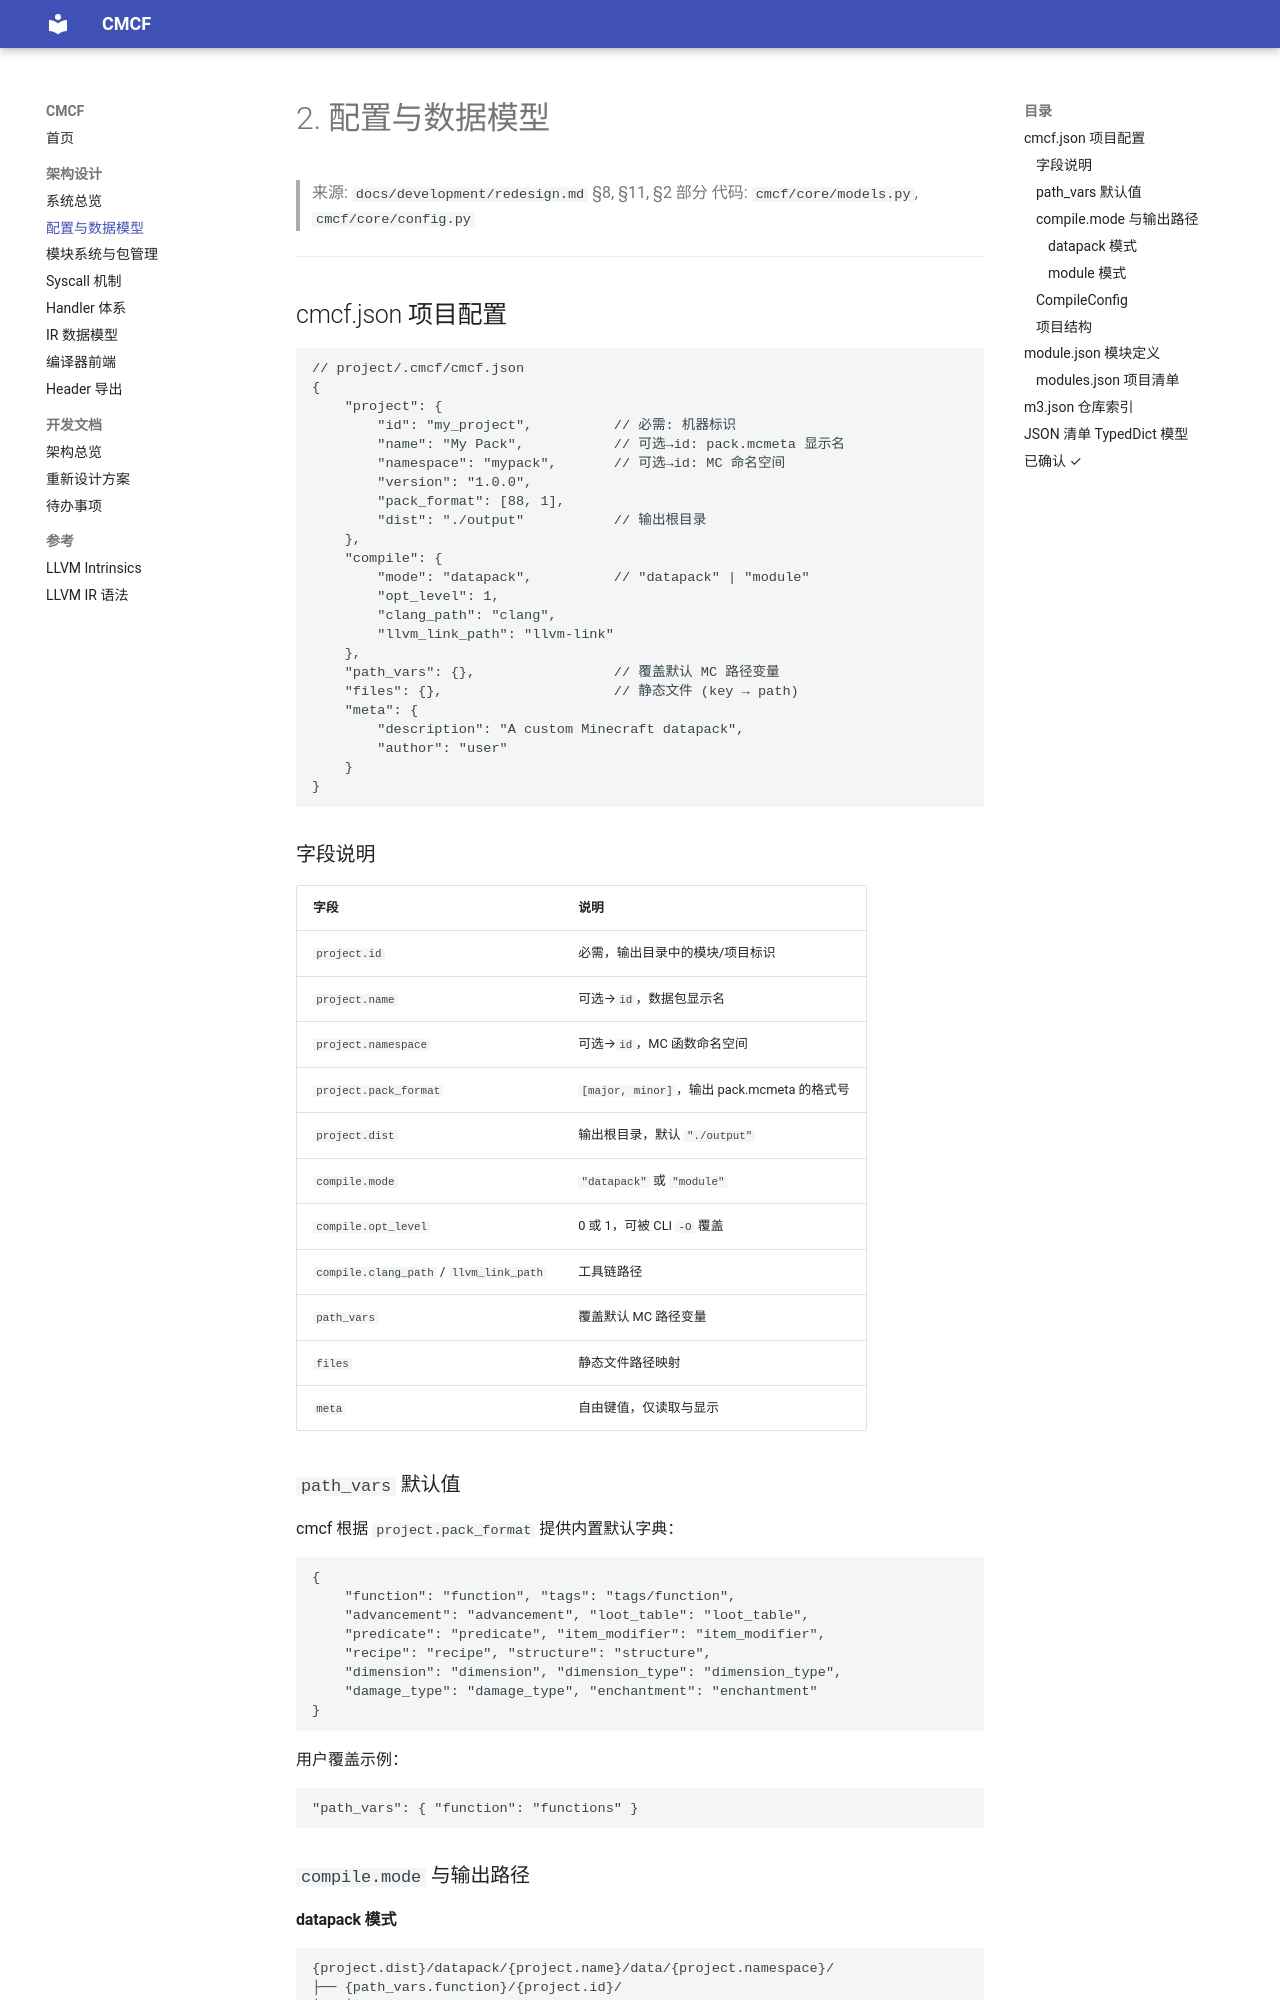

repository: DarkskyX15/cmcf · page: arch/02-models-and-config/index.html · generator: mkdocs

# 2. 配置与数据模型

> 来源: `docs/development/redesign.md` §8, §11, §2 部分
> 代码: `cmcf/core/models.py`, `cmcf/core/config.py`

---

## cmcf.json 项目配置

```jsonc
// project/.cmcf/cmcf.json
{
    "project": {
        "id": "my_project",          // 必需: 机器标识
        "name": "My Pack",           // 可选→id: pack.mcmeta 显示名
        "namespace": "mypack",       // 可选→id: MC 命名空间
        "version": "1.0.0",
        "pack_format": [88, 1],
        "dist": "./output"           // 输出根目录
    },
    "compile": {
        "mode": "datapack",          // "datapack" | "module"
        "opt_level": 1,
        "clang_path": "clang",
        "llvm_link_path": "llvm-link"
    },
    "path_vars": {},                 // 覆盖默认 MC 路径变量
    "files": {},                     // 静态文件 (key → path)
    "meta": {
        "description": "A custom Minecraft datapack",
        "author": "user"
    }
}
```

### 字段说明

| 字段 | 说明 |
|------|------|
| `project.id` | 必需，输出目录中的模块/项目标识 |
| `project.name` | 可选→`id`，数据包显示名 |
| `project.namespace` | 可选→`id`，MC 函数命名空间 |
| `project.pack_format` | `[major, minor]`，输出 pack.mcmeta 的格式号 |
| `project.dist` | 输出根目录，默认 `"./output"` |
| `compile.mode` | `"datapack"` 或 `"module"` |
| `compile.opt_level` | 0 或 1，可被 CLI `-O` 覆盖 |
| `compile.clang_path` / `llvm_link_path` | 工具链路径 |
| `path_vars` | 覆盖默认 MC 路径变量 |
| `files` | 静态文件路径映射 |
| `meta` | 自由键值，仅读取与显示 |

### `path_vars` 默认值

cmcf 根据 `project.pack_format` 提供内置默认字典：

```jsonc
{
    "function": "function", "tags": "tags/function",
    "advancement": "advancement", "loot_table": "loot_table",
    "predicate": "predicate", "item_modifier": "item_modifier",
    "recipe": "recipe", "structure": "structure",
    "dimension": "dimension", "dimension_type": "dimension_type",
    "damage_type": "damage_type", "enchantment": "enchantment"
}
```

用户覆盖示例：
```jsonc
"path_vars": { "function": "functions" }
```

### `compile.mode` 与输出路径

#### datapack 模式

```
{project.dist}/datapack/{project.name}/data/{project.namespace}/
├── {path_vars.function}/{project.id}/
│   ├── main.mcfunction
│   ├── _internal/...
│   ├── _load/...
│   └── _tick/...
└── pack.mcmeta
```
